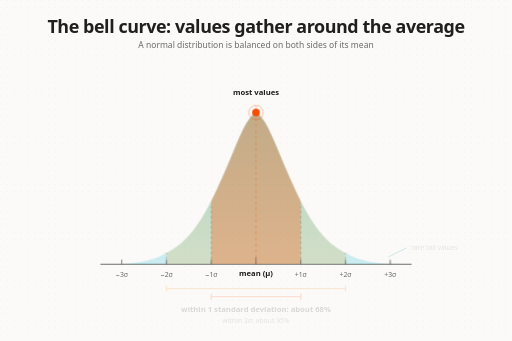
t = 0.00 s
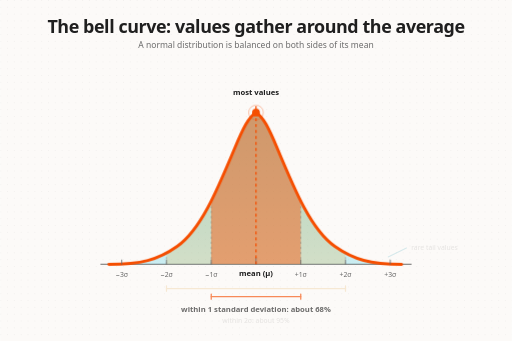
t = 1.78 s
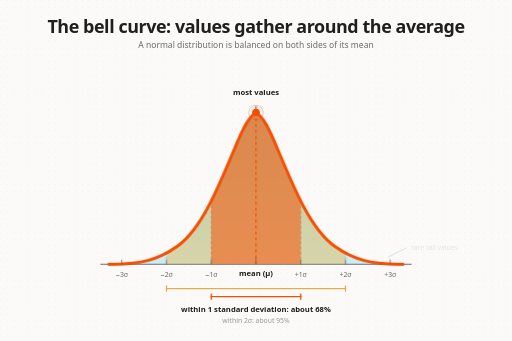
t = 3.56 s
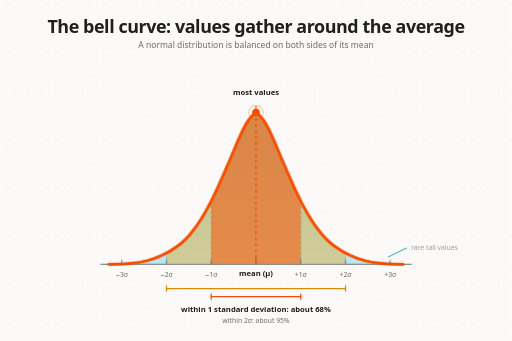
t = 5.34 s
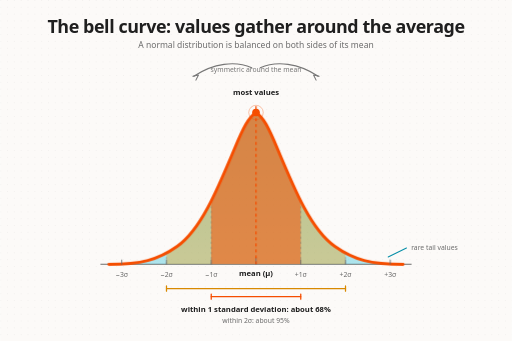
t = 7.12 s
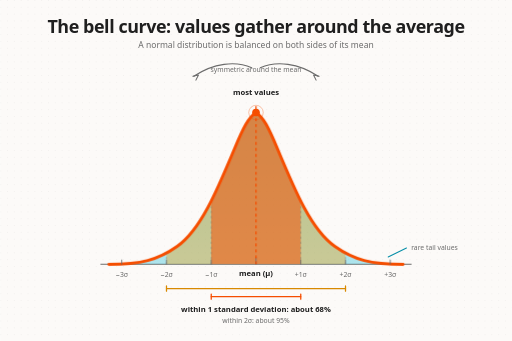
t = 8.90 s

The animated SVG that drew these frames (rendered in a browser with its animation timeline set to each time). Animation: 8 CSS @keyframes rules; one cycle of 8.90 s.

<svg xmlns="http://www.w3.org/2000/svg" width="1200" height="800" viewBox="0 0 1200 800" role="img" aria-labelledby="title desc">
  <title id="title">Bell curve distribution around a mean</title>
  <desc id="desc">A symmetric normal distribution showing values clustered at the mean and increasingly rare values one, two, and three standard deviations away.</desc>
  <defs>
    <pattern id="dotGrid" width="16" height="16" patternUnits="userSpaceOnUse">
      <circle cx="1" cy="1" r="1" fill="#1F1F1F" opacity="0.09"/>
    </pattern>
    <clipPath id="bellClip">
      <path d="M255 620
               C330 620 370 610 415 578
               C470 539 507 451 550 348
               C570 300 583 274 600 264
               C617 274 630 300 650 348
               C693 451 730 539 785 578
               C830 610 870 620 945 620
               L945 620 L255 620 Z"/>
    </clipPath>
    <linearGradient id="bellBase" x1="0" y1="0" x2="0" y2="1">
      <stop offset="0%" stop-color="#06B6D4" stop-opacity="0.28"/>
      <stop offset="100%" stop-color="#06B6D4" stop-opacity="0.06"/>
    </linearGradient>
    <style>
      text { font-family: system-ui, -apple-system, BlinkMacSystemFont, "Segoe UI", sans-serif; fill: #1F1F1F; }
      .heading { font-size: 42px; font-weight: 700; letter-spacing: -1px; }
      .subhead { font-size: 20px; font-weight: 500; fill: #6B6B6B; }
      .label { font-size: 18px; font-weight: 600; }
      .small { font-size: 16px; font-weight: 500; fill: #6B6B6B; }
      .axis { stroke: #6B6B6B; stroke-width: 2.5; }
      .guide { stroke: #6B6B6B; stroke-width: 1.5; stroke-dasharray: 5 7; opacity: .62; }
      .tick { stroke: #6B6B6B; stroke-width: 2; }
      .band1 { fill: #F54E00; opacity: .30; animation: bandOne 2.4s ease-out .7s forwards; }
      .band2 { fill: #F59E0B; opacity: .18; animation: bandTwo 2.4s ease-out 2.5s forwards; }
      .band3 { fill: #06B6D4; opacity: .14; animation: bandThree 2.4s ease-out 4.3s forwards; }
      .curve-base { fill: url(#bellBase); }
      .curve-draw { fill: none; stroke: #F54E00; stroke-width: 7; stroke-linecap: round; stroke-linejoin: round; stroke-dasharray: 1; stroke-dashoffset: 1; animation: drawCurve 1.7s ease-in-out .15s forwards; }
      .mean-line { stroke: #F54E00; stroke-width: 3; stroke-dasharray: 7 7; animation: meanPulse .8s ease-out .8s both; }
      .focus-center { animation: centerPulse 1.05s ease-in-out .9s 2; transform-box: fill-box; transform-origin: center; }
      .callout1 { opacity: .15; animation: labelBrighten .8s ease-out 1.45s forwards; }
      .callout2 { opacity: .15; animation: labelBrighten .8s ease-out 3.2s forwards; }
      .callout3 { opacity: .15; animation: labelBrighten .8s ease-out 5s forwards; }
      .symmetric { opacity: 0; animation: reveal .8s ease-out 6.5s forwards; }
      @keyframes drawCurve { to { stroke-dashoffset: 0; } }
      @keyframes bandOne { 0%,30% { opacity:.30; } 62%,100% { opacity:.52; } }
      @keyframes bandTwo { 0%,30% { opacity:.18; } 62%,100% { opacity:.38; } }
      @keyframes bandThree { 0%,30% { opacity:.14; } 62%,100% { opacity:.27; } }
      @keyframes labelBrighten { to { opacity: 1; } }
      @keyframes reveal { to { opacity: 1; } }
      @keyframes meanPulse { from { opacity:.25; } to { opacity:1; } }
      @keyframes centerPulse { 50% { transform: scale(1.07); } }
    </style>
  </defs>

  <rect width="1200" height="800" fill="#FCFAF8"/>
  <rect width="1200" height="800" fill="url(#dotGrid)"/>

  <text x="600" y="78" text-anchor="middle" class="heading">The bell curve: values gather around the average</text>
  <text x="600" y="112" text-anchor="middle" class="subhead">A normal distribution is balanced on both sides of its mean</text>

  <g id="distribution">
    <line x1="235" y1="620" x2="965" y2="620" class="axis"/>
    <path class="curve-base" d="M255 620
             C330 620 370 610 415 578
             C470 539 507 451 550 348
             C570 300 583 274 600 264
             C617 274 630 300 650 348
             C693 451 730 539 785 578
             C830 610 870 620 945 620
             L945 620 L255 620 Z"/>

    <g clip-path="url(#bellClip)">
      <rect x="285" y="240" width="660" height="380" class="band3"/>
      <rect x="390" y="240" width="420" height="380" class="band2"/>
      <rect x="495" y="240" width="210" height="380" class="band1"/>
    </g>

    <path class="curve-draw" pathLength="1" d="M255 620
             C330 620 370 610 415 578
             C470 539 507 451 550 348
             C570 300 583 274 600 264
             C617 274 630 300 650 348
             C693 451 730 539 785 578
             C830 610 870 620 945 620"/>

    <line x1="285" y1="620" x2="285" y2="609" class="tick"/>
    <line x1="390" y1="620" x2="390" y2="609" class="tick"/>
    <line x1="495" y1="620" x2="495" y2="609" class="tick"/>
    <line x1="600" y1="620" x2="600" y2="604" class="tick"/>
    <line x1="705" y1="620" x2="705" y2="609" class="tick"/>
    <line x1="810" y1="620" x2="810" y2="609" class="tick"/>
    <line x1="915" y1="620" x2="915" y2="609" class="tick"/>

    <line x1="495" y1="620" x2="495" y2="484" class="guide"/>
    <line x1="705" y1="620" x2="705" y2="484" class="guide"/>
    <line x1="390" y1="620" x2="390" y2="593" class="guide"/>
    <line x1="810" y1="620" x2="810" y2="593" class="guide"/>
    <line x1="285" y1="620" x2="285" y2="613" class="guide"/>
    <line x1="915" y1="620" x2="915" y2="613" class="guide"/>

    <line x1="600" y1="620" x2="600" y2="244" class="mean-line"/>
    <circle cx="600" cy="264" r="9" fill="#F54E00" class="focus-center"/>
    <circle cx="600" cy="264" r="17" fill="none" stroke="#F54E00" stroke-width="2" opacity=".38" class="focus-center"/>

    <text x="600" y="222" text-anchor="middle" class="label" fill="#F54E00">most values</text>
    <text x="600" y="648" text-anchor="middle" class="label" fill="#F54E00">mean (μ)</text>

    <text x="285" y="650" text-anchor="middle" class="small">−3σ</text>
    <text x="390" y="650" text-anchor="middle" class="small">−2σ</text>
    <text x="495" y="650" text-anchor="middle" class="small">−1σ</text>
    <text x="705" y="650" text-anchor="middle" class="small">+1σ</text>
    <text x="810" y="650" text-anchor="middle" class="small">+2σ</text>
    <text x="915" y="650" text-anchor="middle" class="small">+3σ</text>

    <g class="callout1">
      <path d="M495 696 L705 696" stroke="#F54E00" stroke-width="3" stroke-linecap="round"/>
      <path d="M495 690 L495 702 M705 690 L705 702" stroke="#F54E00" stroke-width="3" stroke-linecap="round"/>
      <text x="600" y="732" text-anchor="middle" class="label" fill="#F54E00">within 1 standard deviation: about 68%</text>
    </g>

    <g class="callout2">
      <path d="M390 677 L810 677" stroke="#D88900" stroke-width="3" stroke-linecap="round"/>
      <path d="M390 671 L390 683 M810 671 L810 683" stroke="#D88900" stroke-width="3" stroke-linecap="round"/>
      <text x="600" y="758" text-anchor="middle" class="small" fill="#A86700">within 2σ: about 95%</text>
    </g>

    <g class="callout3">
      <text x="964" y="587" text-anchor="start" class="small" fill="#078FA8">rare tail values</text>
      <path d="M953 582 L910 603" fill="none" stroke="#078FA8" stroke-width="2.5" stroke-linecap="round"/>
    </g>

    <g class="symmetric">
      <path d="M454 179 C500 148 552 142 590 159" fill="none" stroke="#6B6B6B" stroke-width="2.5" stroke-linecap="round"/>
      <path d="M746 179 C700 148 648 142 610 159" fill="none" stroke="#6B6B6B" stroke-width="2.5" stroke-linecap="round"/>
      <path d="M452 179 l13 -3 l-6 12 M748 179 l-13 -3 l6 12" fill="none" stroke="#6B6B6B" stroke-width="2.5" stroke-linecap="round" stroke-linejoin="round"/>
      <text x="600" y="170" text-anchor="middle" class="small">symmetric around the mean</text>
    </g>
  </g>
</svg>
